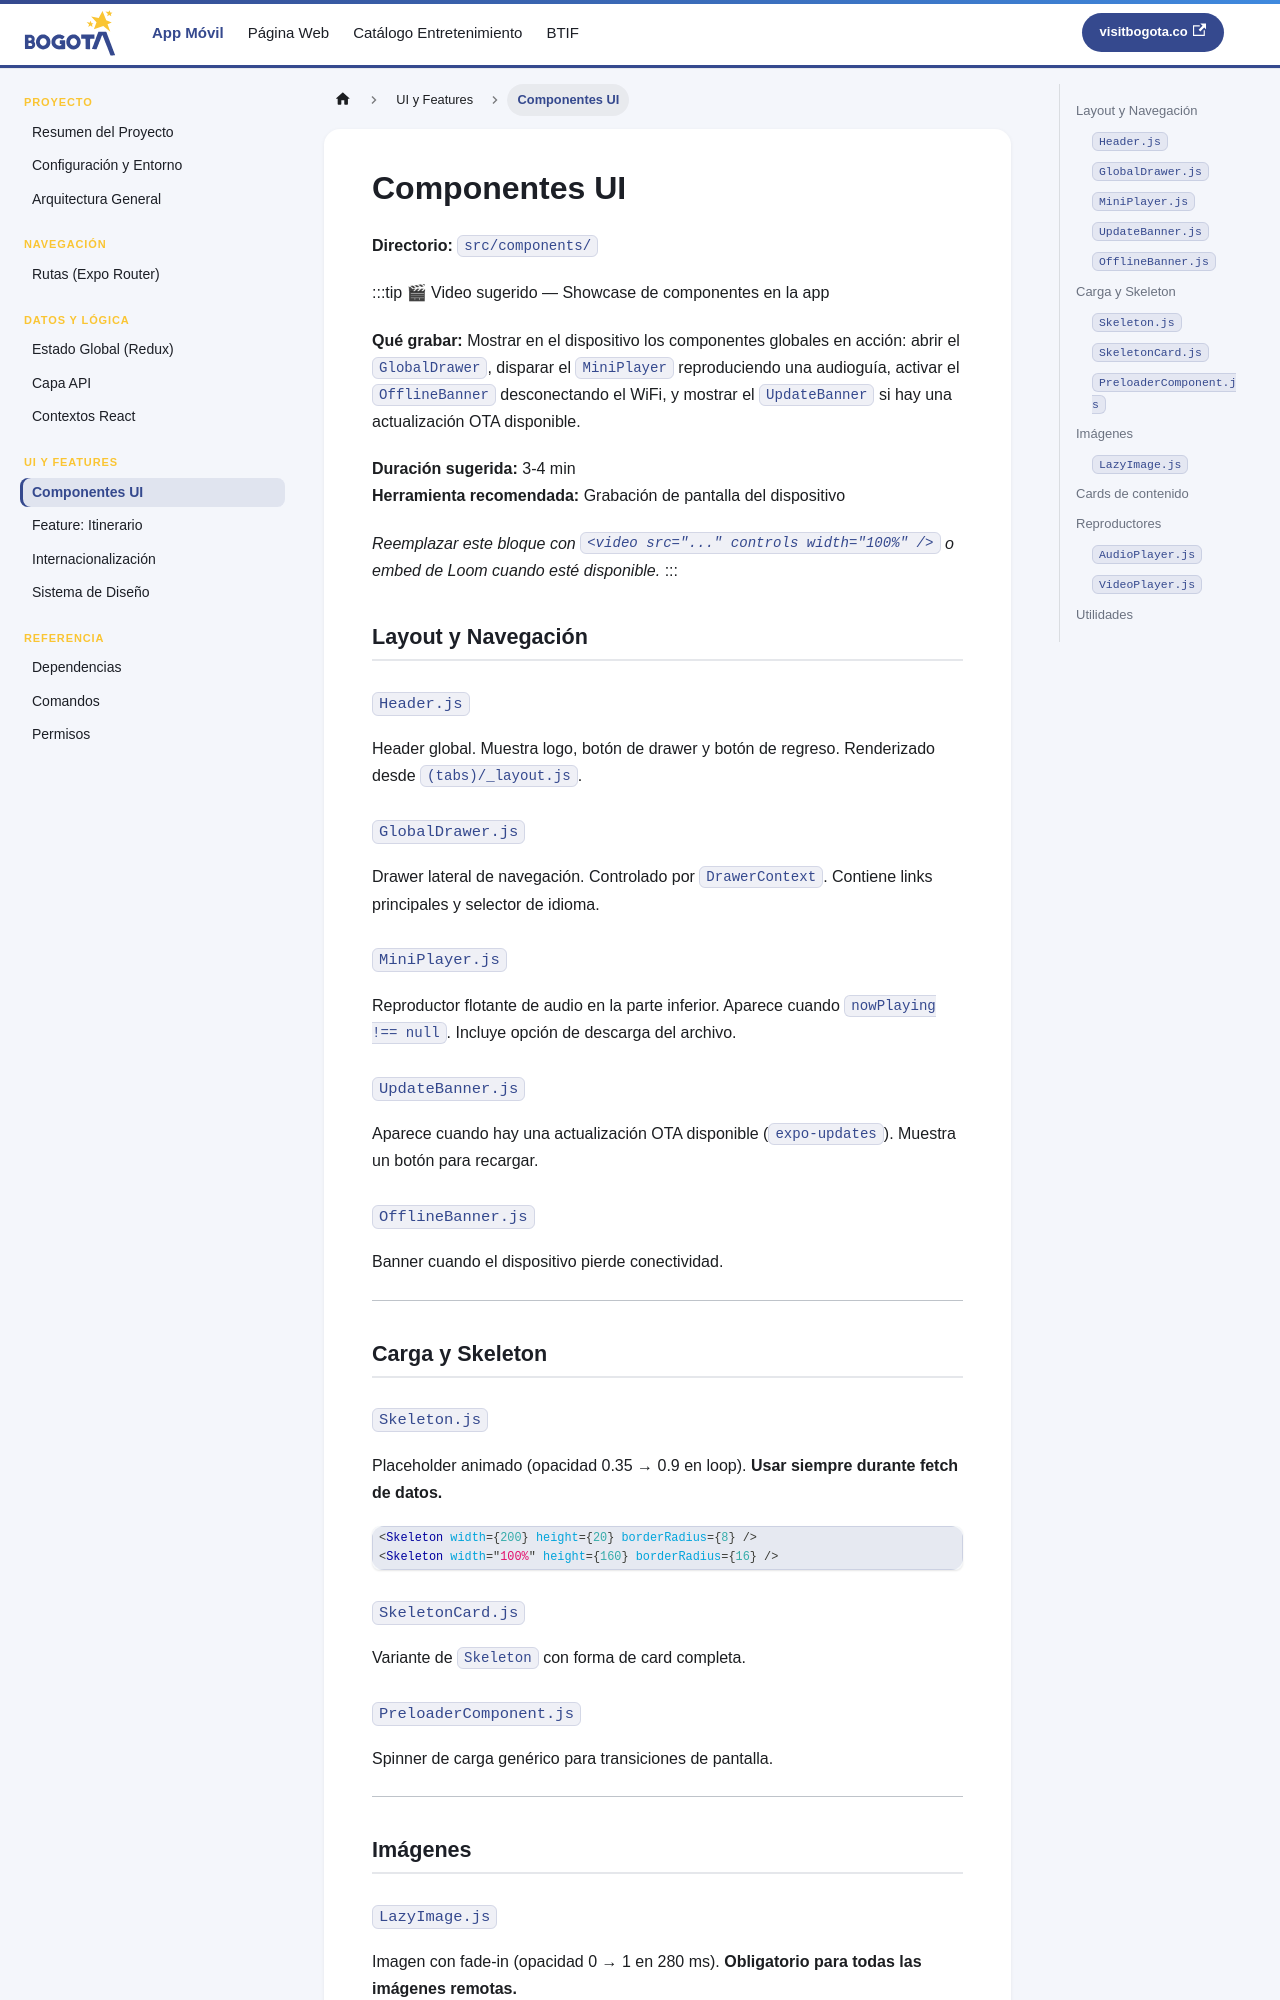

repository: bogotadctravel/devdocs-visitbogota · page: componentes.html · generator: docusaurus

---
id: componentes
title: Componentes UI
sidebar_position: 8
---

# Componentes UI

**Directorio:** `src/components/`

:::tip 🎬 Video sugerido — Showcase de componentes en la app

**Qué grabar:** Mostrar en el dispositivo los componentes globales en acción: abrir el `GlobalDrawer`, disparar el `MiniPlayer` reproduciendo una audioguía, activar el `OfflineBanner` desconectando el WiFi, y mostrar el `UpdateBanner` si hay una actualización OTA disponible.

**Duración sugerida:** 3-4 min  
**Herramienta recomendada:** Grabación de pantalla del dispositivo

_Reemplazar este bloque con `<video src="..." controls width="100%" />` o embed de Loom cuando esté disponible._
:::

## Layout y Navegación

### `Header.js`
Header global. Muestra logo, botón de drawer y botón de regreso. Renderizado desde `(tabs)/_layout.js`.

### `GlobalDrawer.js`
Drawer lateral de navegación. Controlado por `DrawerContext`. Contiene links principales y selector de idioma.

### `MiniPlayer.js`
Reproductor flotante de audio en la parte inferior. Aparece cuando `nowPlaying !== null`. Incluye opción de descarga del archivo.

### `UpdateBanner.js`
Aparece cuando hay una actualización OTA disponible (`expo-updates`). Muestra un botón para recargar.

### `OfflineBanner.js`
Banner cuando el dispositivo pierde conectividad.

---

## Carga y Skeleton

### `Skeleton.js`
Placeholder animado (opacidad 0.35 → 0.9 en loop). **Usar siempre durante fetch de datos.**

```jsx
<Skeleton width={200} height={20} borderRadius={8} />
<Skeleton width="100%" height={160} borderRadius={16} />
```

### `SkeletonCard.js`
Variante de `Skeleton` con forma de card completa.
